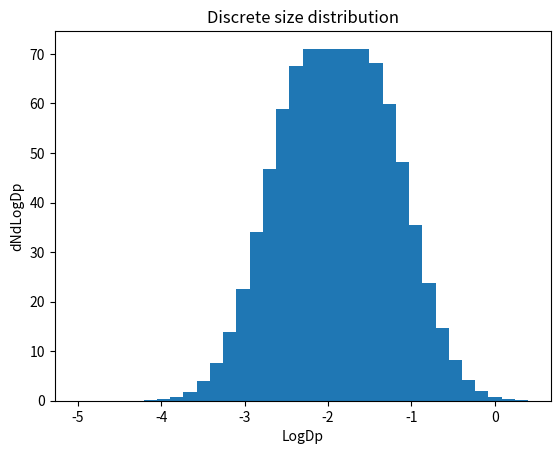

This figure's Python source:
import numpy as np
import matplotlib.pyplot as plt

# Volume ratio discrete distribution
d1 = 0.01 # Lowest size diameter
d_Nb = 1.0 # Diameter of largest bin [microns]
Nb = 30 # Number of size bins

di = np.exp(np.linspace(np.log(d1), np.log(d_Nb), num=30)) # values for x-axis

V_rat = np.power((d_Nb/d1),3.0/(Nb-1.0)) # Volume ratio between bins
d_rat = V_rat**(1.0/3.0) # Diameter ratio between bins

# Use the volume ratio to create an array of diameters as follows
# Create an empty diameter array
d_i=np.zeros((Nb), dtype=float)
d_i[0]=d1
for step in range(Nb):
    if step > 0:
       d_i[step]=d_i[step-1]*d_rat

# Log of Diameter array
log_di = np.log(d_i)

# Create an array of lower bin boundaries
vi = (4.0/3.0)*np.pi*np.power(d_i/2.0,3.0)
vi_low = 2.0*vi/(1.0+V_rat)
di_low = 2.0*(np.power(vi_low/((4.0/3.0)*np.pi),(1.0/3.0)))

d_width = d_i*np.power(2,1.0/3.0)*((np.power(V_rat,1.0/3.0)-1.0)/
          (np.power(1+V_rat,1.0/3.0))) # Diameter width array of size bins

# Parameters of log-normal distribution
sigmag1 = np.log(1.7) # Geometric standard deviation
mean1 = np.log(0.15) # Mean particle size [150nm]
# Seperate out the probability density function
distribution_1 = (np.exp(-(log_di - mean1)**2 / (2 * sigmag1**2)) /
     (sigmag1 * np.sqrt(2 * np.pi)))

Ntot = 600.0 # Total number of particles [per cm-3]
# Use pre-calculated distribution_1 to implement equation 1.16
N_dist = Ntot*(distribution_1*(d_width/d_i)) # Discrete number distribution

plt.bar(log_di, N_dist)
plt.ylabel(r'dNdLogDp')
plt.xlabel(r'LogDp')
plt.title(r'Discrete size distribution')
plt.show()
plt.show()
